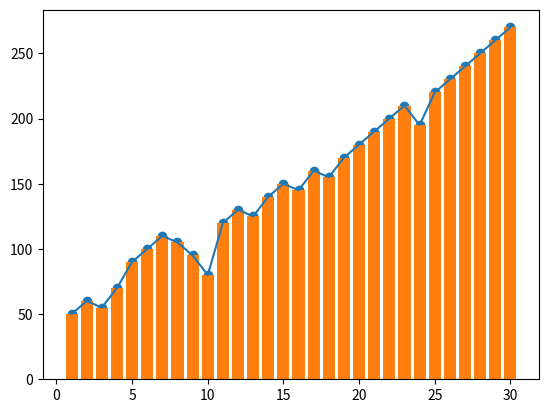

Write the Python code that produced this figure.
import matplotlib.pyplot as plt

days = range(1, 31)
sales = [50, 60, 55, 70, 90, 100, 110, 105, 95, 80, 120, 130, 125, 140, 150, 
         145, 160, 155, 170, 180, 190, 200, 210, 195, 220, 230, 240, 250, 260, 270]

plt.plot(days, sales)
plt.show()

plt.scatter(days, sales)
plt.show()

plt.bar(days, sales)
plt.show()
